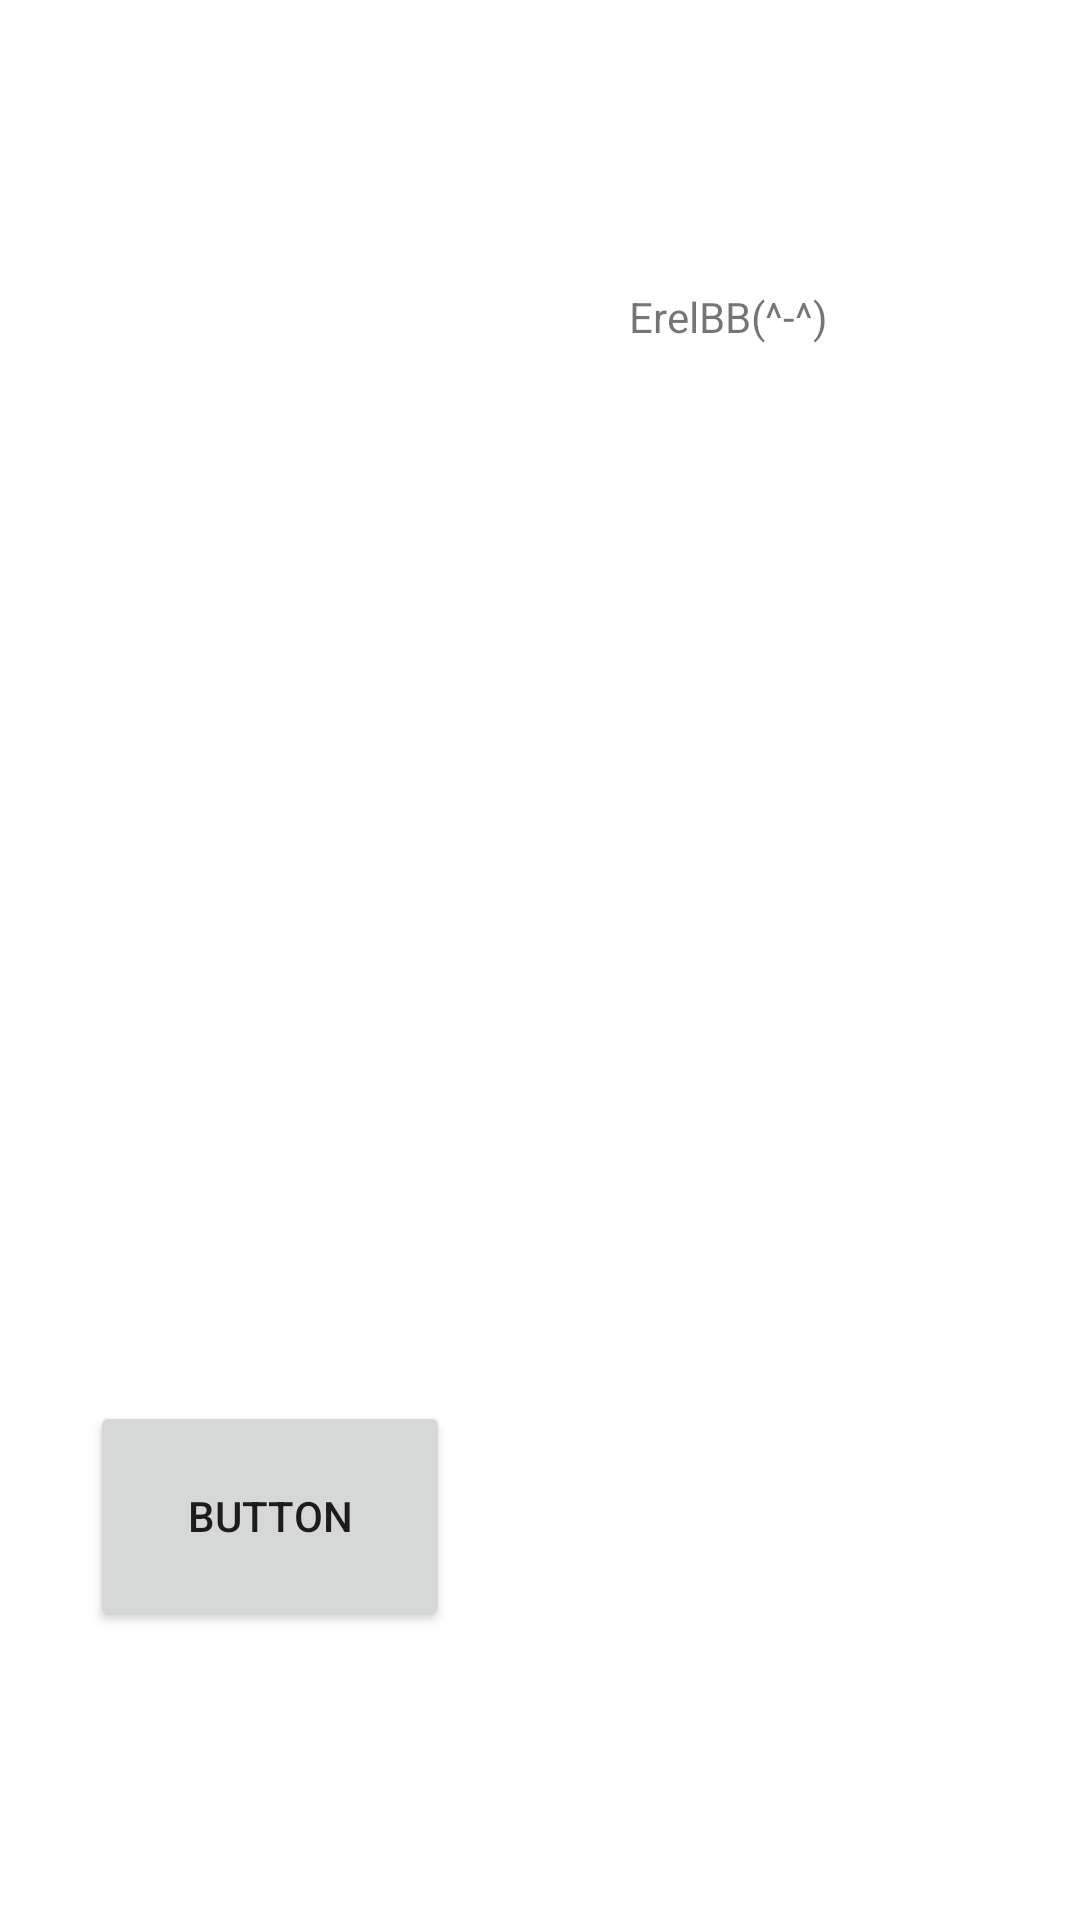

This screen was rendered from an Android layout file. Write that file and the resources it references.
<!-- AndroidManifest.xml: application theme Theme.ExN081 -->
<!-- res/layout/activity_credits.xml -->
<?xml version="1.0" encoding="utf-8"?>
<LinearLayout xmlns:android="http://schemas.android.com/apk/res/android"
    xmlns:app="http://schemas.android.com/apk/res-auto"
    xmlns:tools="http://schemas.android.com/tools"
    android:layout_width="match_parent"
    android:layout_height="match_parent"
    android:orientation="vertical"
    tools:context=".Credits">

    <Space
        android:layout_width="match_parent"
        android:layout_height="0dp"
        android:layout_weight="15" />

    <LinearLayout
        android:layout_width="match_parent"
        android:layout_height="0dp"
        android:layout_weight="12"
        android:orientation="horizontal" >

        <Space
            android:layout_width="0dp"
            android:layout_height="match_parent"
            android:layout_weight="3" />

        <TextView
            android:id="@+id/tv1"
            android:layout_width="0dp"
            android:layout_height="match_parent"
            android:layout_weight="6" />

        <Space
            android:layout_width="wrap_content"
            android:layout_height="wrap_content"
            android:layout_weight="1" />

        <TextView
            android:id="@+id/textView"
            android:layout_width="wrap_content"
            android:layout_height="wrap_content"
            android:layout_weight="1"
            android:text="ErelBB(^-^)" />

        <Space
            android:layout_width="0dp"
            android:layout_height="match_parent"
            android:layout_weight="3" />
    </LinearLayout>

    <Space
        android:layout_width="match_parent"
        android:layout_height="0dp"
        android:layout_weight="46" />

    <LinearLayout
        android:layout_width="match_parent"
        android:layout_height="0dp"
        android:layout_weight="12"
        android:orientation="horizontal">

        <Space
            android:layout_width="0dp"
            android:layout_height="match_parent"
            android:layout_weight="1" />

        <Button
            android:id="@+id/btn"
            android:layout_width="0dp"
            android:layout_height="match_parent"
            android:layout_weight="4"
            android:onClick="back"
            android:text="Button" />

        <Space
            android:layout_width="0dp"
            android:layout_height="match_parent"
            android:layout_weight="7" />
    </LinearLayout>

    <Space
        android:layout_width="match_parent"
        android:layout_height="0dp"
        android:layout_weight="15" />
</LinearLayout>
<!-- resources referenced by this layout -->
<resources>
  <style name="Theme.ExN081" parent="Theme.MaterialComponents.DayNight.DarkActionBar">
          
          <item name="colorPrimary">@color/purple_500</item>
          <item name="colorPrimaryVariant">@color/purple_700</item>
          <item name="colorOnPrimary">@color/white</item>
          
          <item name="colorSecondary">@color/teal_200</item>
          <item name="colorSecondaryVariant">@color/teal_700</item>
          <item name="colorOnSecondary">@color/black</item>
          
          <item name="android:statusBarColor" tools:targetApi="l">?attr/colorPrimaryVariant</item>
          
      </style>
  <!-- not gathered from this repository: default colours our renderer supplied (Android Studio template values) -->
  <color name="purple_500">#FF6200EE</color>
  <color name="purple_700">#FF3700B3</color>
  <color name="teal_200">#FF03DAC5</color>
  <color name="teal_700">#FF018786</color>
  <color name="black">#FF000000</color>
  <color name="white">#FFFFFFFF</color>
</resources>
